Photos from the image-classification dataset "Dataset" in the GitHub repository Yugma2605/Smart-Irrigation-System. Its 2 classes are: droop new, healthy plant.

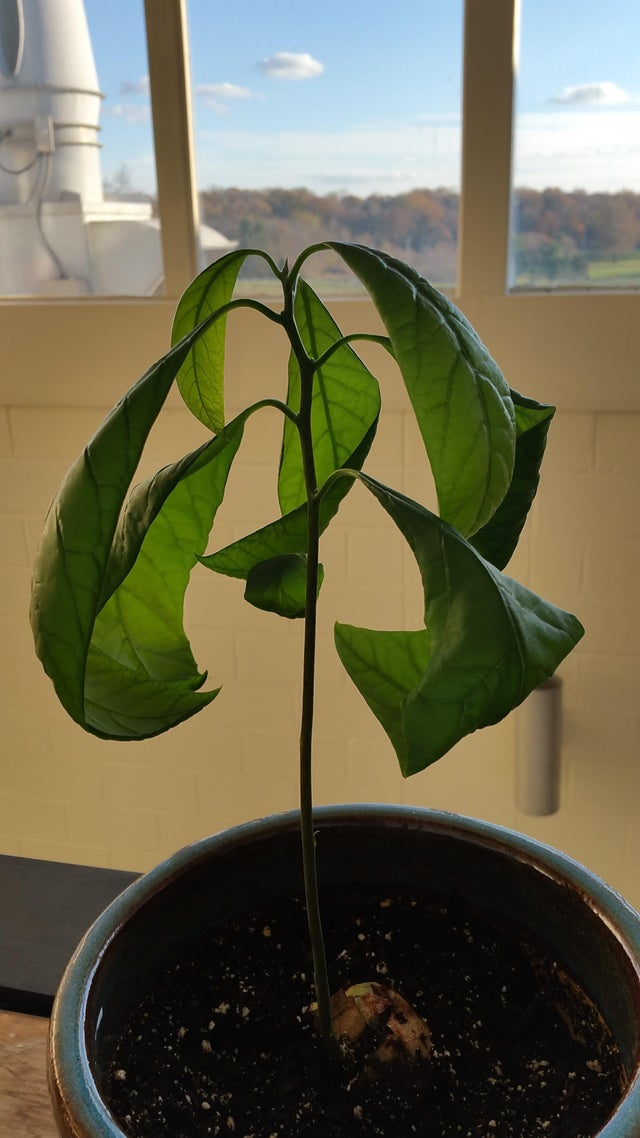
Label: droop new

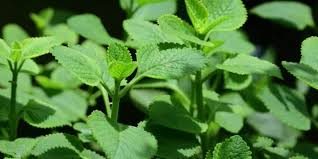
Label: healthy plant

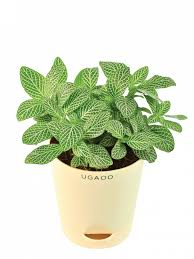
Label: healthy plant

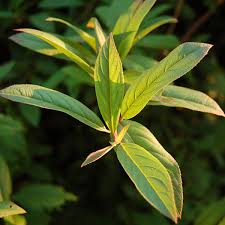
Label: healthy plant

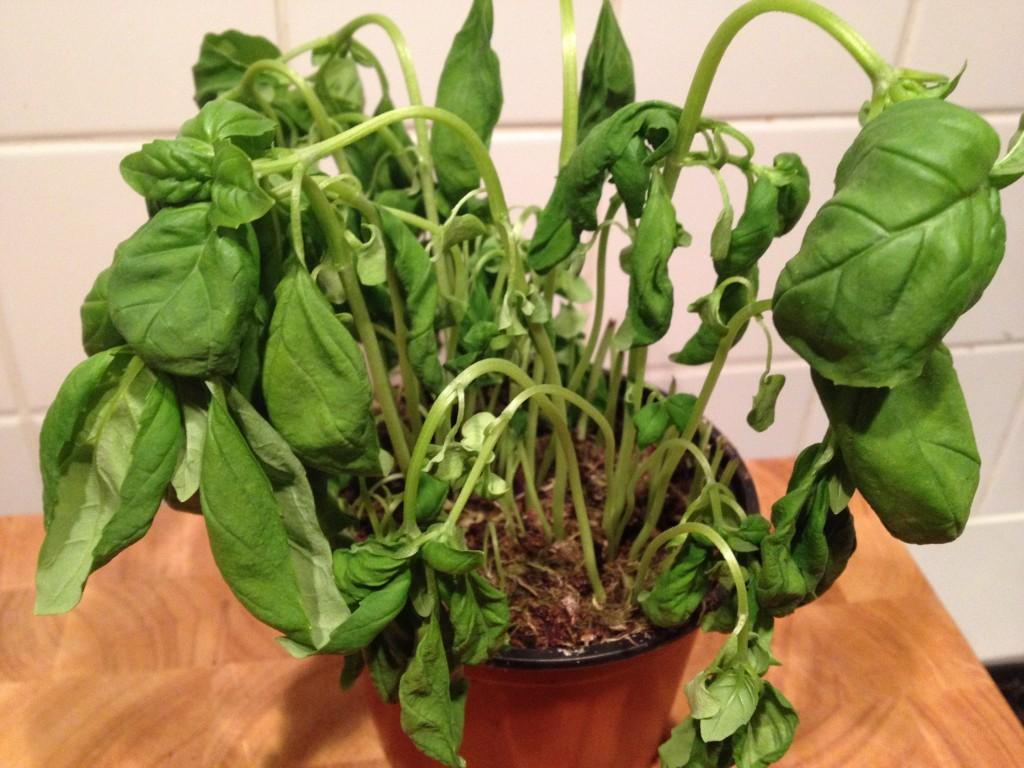
Label: droop new

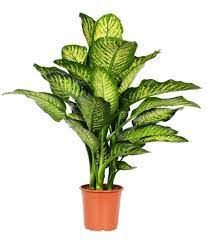
Label: healthy plant
